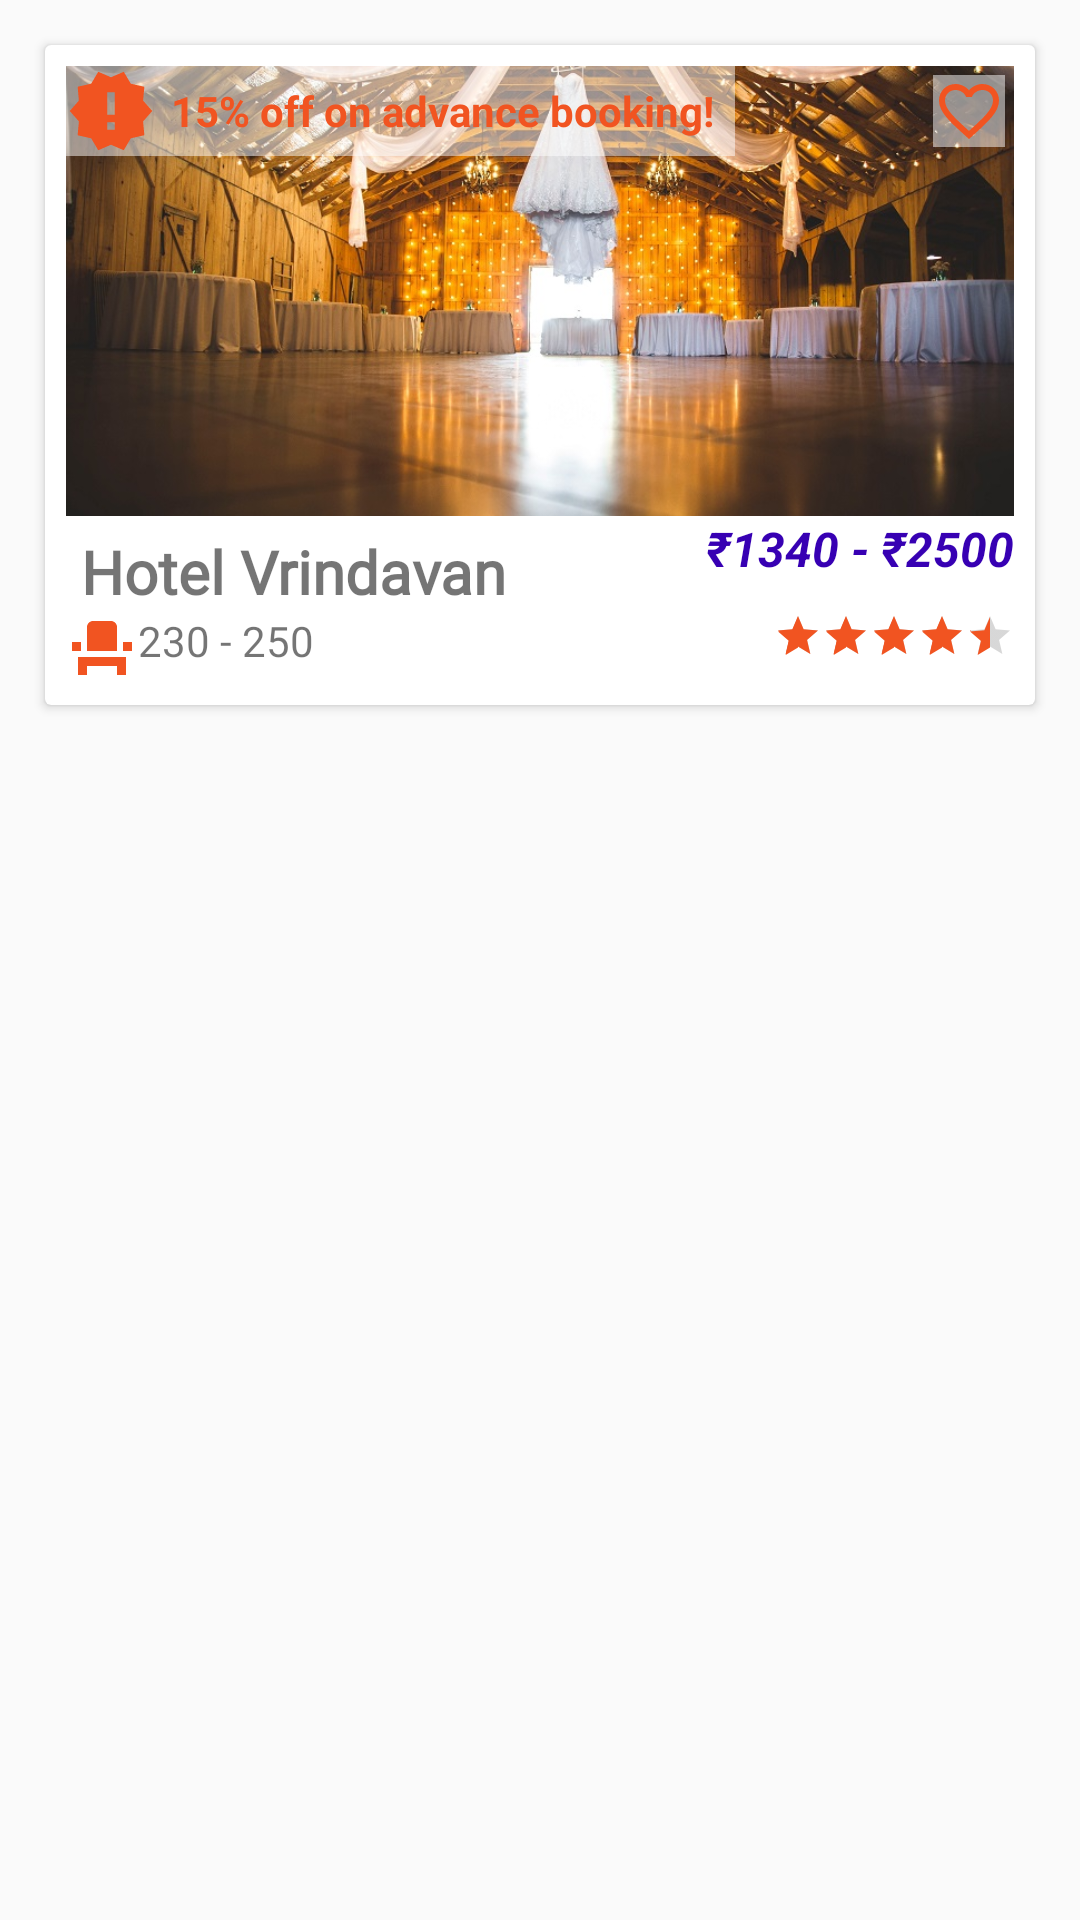

Reconstruct the res/layout file that produces this screen, plus the resources it refers to.
<!-- AndroidManifest.xml: application theme AppTheme -->
<!-- res/layout/fragment_menu_details.xml -->
<?xml version="1.0" encoding="utf-8"?>
<FrameLayout xmlns:android="http://schemas.android.com/apk/res/android"
    xmlns:tools="http://schemas.android.com/tools"
    android:layout_width="match_parent"
    android:layout_height="match_parent"
    tools:context=".fragments.MenuDetailsFragment">

    <include
        layout="@layout/search_result_view"
        />

</FrameLayout>
<!-- res/layout/search_result_view.xml (included above) -->
<?xml version="1.0" encoding="utf-8"?>
<FrameLayout
    xmlns:android="http://schemas.android.com/apk/res/android"
    android:layout_width="match_parent"
    android:layout_height="wrap_content"
    android:layout_margin="10dp">


<androidx.cardview.widget.CardView
    android:layout_width="match_parent"
    android:layout_height="wrap_content"
    android:background="@color/design_default_color_primary_dark"
    android:layout_margin="5dp"
    android:padding="5dp">


    <RelativeLayout
        android:layout_width="match_parent"
        android:layout_height="match_parent"
        android:layout_margin="7dp">


        <ImageView
            android:id="@+id/venue_image"
            android:layout_width="match_parent"
            android:layout_height="150dp"
            android:scaleType="centerCrop"
            android:src="@drawable/venue" />

        <LinearLayout
            android:id="@+id/coupon_layout"
            android:layout_width="wrap_content"
            android:layout_height="wrap_content"
            android:background="#80ffffff"
            android:layout_alignTop="@+id/venue_image">

            <ImageView
                android:layout_width="wrap_content"
                android:layout_height="wrap_content"
                android:src="@drawable/ic_coupon"/>

            <TextView
                android:layout_width="wrap_content"
                android:layout_height="wrap_content"
                android:layout_marginLeft="5dp"
                android:layout_marginStart="5dp"
                android:layout_marginEnd="7dp"
                android:layout_marginRight="7dp"
                android:layout_gravity="center_vertical"
                android:textColor="@color/textcolor"
                android:textStyle="bold"
                android:text="15% off on advance booking!"/>
        </LinearLayout>

        <ImageView
            android:id="@+id/favorite_view"
            android:layout_width="wrap_content"
            android:layout_height="wrap_content"
            android:layout_alignRight="@+id/venue_image"
            android:layout_alignTop="@+id/venue_image"
            android:layout_margin="3dp"
            android:background="#80ffffff"
            android:src="@drawable/ic_favorite_off" />

        <TextView
            android:id="@+id/venue_name"
            android:layout_width="match_parent"
            android:layout_height="wrap_content"
            android:layout_below="@+id/venue_image"
            android:layout_marginTop="5dp"
            android:layout_marginLeft="5dp"
            android:layout_marginStart="5dp"
            android:fontFamily="@font/rise"
            android:text="Hotel Vrindavan"
            android:textSize="20sp"
            android:textStyle="bold" />



        <TextView
            android:id="@+id/price"
            android:layout_width="wrap_content"
            android:layout_height="wrap_content"
            android:layout_below="@+id/venue_image"
            android:layout_alignParentEnd="true"
            android:layout_alignParentRight="true"
            android:text="₹1340 - ₹2500"
            android:textColor="@color/design_default_color_primary_dark"
            android:textSize="16sp"
            android:textStyle="bold|italic" />


        <LinearLayout
            android:id="@+id/capacity_layout"
            android:layout_width="wrap_content"
            android:layout_height="wrap_content"
            android:layout_below="@+id/venue_name"
            android:layout_weight="1"
            android:orientation="horizontal">

            <ImageView
                android:layout_width="wrap_content"
                android:layout_height="wrap_content"
                android:src="@drawable/ic_sitting_capacity" />

            <TextView
                android:layout_width="wrap_content"
                android:layout_height="wrap_content"
                android:text="230 - 250" />
        </LinearLayout>


        <RatingBar
            android:id="@+id/search_result_bar"
            style="?android:attr/ratingBarStyleSmall"
            android:layout_width="wrap_content"
            android:layout_height="wrap_content"
            android:layout_weight="1"
            android:layout_alignParentRight="true"
            android:layout_below="@+id/price"
            android:layout_alignTop="@+id/capacity_layout"
            android:isIndicator="true"
            android:numStars="5"
            android:outlineAmbientShadowColor="@color/colorAccent"
            android:rating="4.1"
            android:stepSize="0.1" />



    </RelativeLayout>

</androidx.cardview.widget.CardView>

</FrameLayout>
<!-- resources referenced by this layout -->
<resources>
  <color name="colorAccent">#f15421</color>
  <color name="textcolor">#f15421</color>
  <!-- drawable ic_coupon (drawable) -->
  <vector android:height="30dp" android:tint="#F15421"
      android:viewportHeight="24.0" android:viewportWidth="24.0"
      android:width="30dp" xmlns:android="http://schemas.android.com/apk/res/android">
      <path android:fillColor="#FF000000" android:pathData="M23,12l-2.44,-2.78 0.34,-3.68 -3.61,-0.82 -1.89,-3.18L12,3 8.6,1.54 6.71,4.72l-3.61,0.81 0.34,3.68L1,12l2.44,2.78 -0.34,3.69 3.61,0.82 1.89,3.18L12,21l3.4,1.46 1.89,-3.18 3.61,-0.82 -0.34,-3.68L23,12zM13,17h-2v-2h2v2zM13,13h-2L11,7h2v6z"/>
  </vector>
  <!-- drawable ic_favorite_off (drawable) -->
  <vector android:height="24dp" android:tint="#F15421"
      android:viewportHeight="24.0" android:viewportWidth="24.0"
      android:width="24dp" xmlns:android="http://schemas.android.com/apk/res/android">
      <path android:fillColor="#FF000000" android:pathData="M16.5,3c-1.74,0 -3.41,0.81 -4.5,2.09C10.91,3.81 9.24,3 7.5,3 4.42,3 2,5.42 2,8.5c0,3.78 3.4,6.86 8.55,11.54L12,21.35l1.45,-1.32C18.6,15.36 22,12.28 22,8.5 22,5.42 19.58,3 16.5,3zM12.1,18.55l-0.1,0.1 -0.1,-0.1C7.14,14.24 4,11.39 4,8.5 4,6.5 5.5,5 7.5,5c1.54,0 3.04,0.99 3.57,2.36h1.87C13.46,5.99 14.96,5 16.5,5c2,0 3.5,1.5 3.5,3.5 0,2.89 -3.14,5.74 -7.9,10.05z"/>
  </vector>
  <!-- drawable ic_sitting_capacity (drawable) -->
  <vector android:height="24dp" android:tint="#F15421"
      android:viewportHeight="24.0" android:viewportWidth="24.0"
      android:width="24dp" xmlns:android="http://schemas.android.com/apk/res/android">
      <path android:fillColor="#FF000000" android:pathData="M4,18v3h3v-3h10v3h3v-6L4,15zM19,10h3v3h-3zM2,10h3v3L2,13zM17,13L7,13L7,5c0,-1.1 0.9,-2 2,-2h6c1.1,0 2,0.9 2,2v8z"/>
  </vector>
  <!-- drawable venue: jpg bitmap (drawable-xhdpi, 198362 bytes) -->
  <style name="AppTheme" parent="Theme.AppCompat.Light.NoActionBar">
          
          <item name="colorPrimary">@color/colorPrimary</item>
          <item name="colorPrimaryDark">@color/colorPrimaryDark</item>
          <item name="colorAccent">@color/colorAccent</item>
      </style>
  <color name="colorPrimary">#f15421</color>
  <color name="colorPrimaryDark">#ff8106</color>
</resources>
